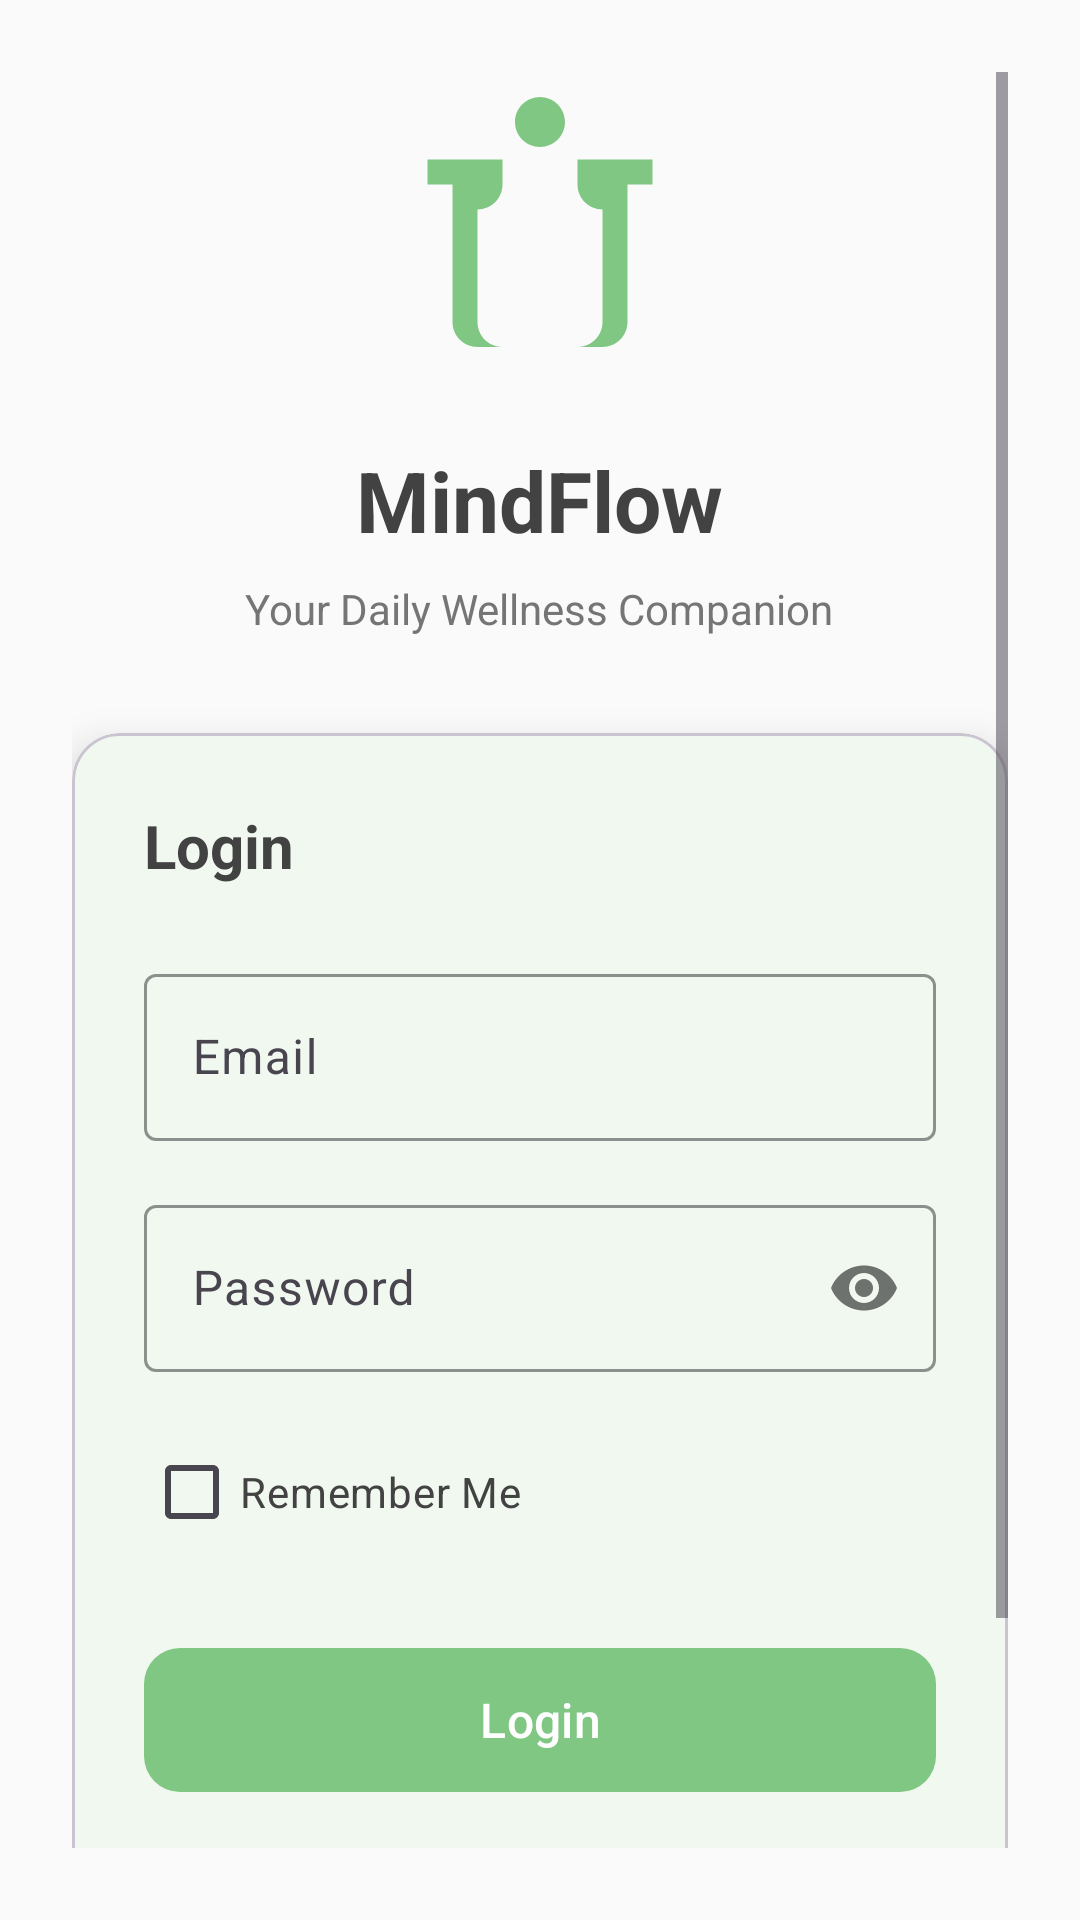

The Android layout XML behind this screen, and the referenced resources:
<!-- AndroidManifest.xml: application theme Theme.MindFlow -->
<!-- res/layout/fragment_login.xml -->
<?xml version="1.0" encoding="utf-8"?>
<ScrollView xmlns:android="http://schemas.android.com/apk/res/android"
    xmlns:app="http://schemas.android.com/apk/res-auto"
    android:layout_width="match_parent"
    android:layout_height="match_parent"
    android:background="@color/background"
    android:padding="24dp">

    <LinearLayout
        android:layout_width="match_parent"
        android:layout_height="wrap_content"
        android:orientation="vertical"
        android:gravity="center">

        <ImageView
            android:layout_width="100dp"
            android:layout_height="100dp"
            android:src="@drawable/ic_mindflow_logo"
            android:layout_marginBottom="24dp" />

        <TextView
            android:layout_width="wrap_content"
            android:layout_height="wrap_content"
            android:text="@string/app_name"
            android:textSize="28sp"
            android:textStyle="bold"
            android:textColor="@color/text_primary"
            android:layout_marginBottom="8dp" />

        <TextView
            android:layout_width="wrap_content"
            android:layout_height="wrap_content"
            android:text="@string/tagline"
            android:textSize="14sp"
            android:textColor="@color/text_secondary"
            android:layout_marginBottom="32dp" />

        <com.google.android.material.card.MaterialCardView
            android:layout_width="match_parent"
            android:layout_height="wrap_content"
            app:cardCornerRadius="16dp"
            app:cardElevation="8dp"
            app:cardBackgroundColor="@color/surface">

            <LinearLayout
                android:layout_width="match_parent"
                android:layout_height="wrap_content"
                android:orientation="vertical"
                android:padding="24dp">

                <TextView
                    android:layout_width="wrap_content"
                    android:layout_height="wrap_content"
                    android:text="@string/login"
                    android:textSize="20sp"
                    android:textStyle="bold"
                    android:textColor="@color/text_primary"
                    android:layout_marginBottom="24dp" />

                <com.google.android.material.textfield.TextInputLayout
                    android:layout_width="match_parent"
                    android:layout_height="wrap_content"
                    android:layout_marginBottom="16dp"
                    app:boxStrokeColor="@color/primary"
                    app:hintTextColor="@color/primary">

                    <com.google.android.material.textfield.TextInputEditText
                        android:id="@+id/et_email"
                        android:layout_width="match_parent"
                        android:layout_height="wrap_content"
                        android:hint="@string/email"
                        android:inputType="textEmailAddress" />

                </com.google.android.material.textfield.TextInputLayout>

                <com.google.android.material.textfield.TextInputLayout
                    android:layout_width="match_parent"
                    android:layout_height="wrap_content"
                    android:layout_marginBottom="16dp"
                    app:boxStrokeColor="@color/primary"
                    app:hintTextColor="@color/primary"
                    app:passwordToggleEnabled="true">

                    <com.google.android.material.textfield.TextInputEditText
                        android:id="@+id/et_password"
                        android:layout_width="match_parent"
                        android:layout_height="wrap_content"
                        android:hint="@string/password"
                        android:inputType="textPassword" />

                </com.google.android.material.textfield.TextInputLayout>

                <CheckBox
                    android:id="@+id/checkbox_remember_me"
                    android:layout_width="wrap_content"
                    android:layout_height="wrap_content"
                    android:text="@string/remember_me"
                    android:textColor="@color/text_primary"
                    android:buttonTint="@color/primary"
                    android:layout_marginBottom="24dp" />

                <com.google.android.material.button.MaterialButton
                    android:id="@+id/btn_login"
                    android:layout_width="match_parent"
                    android:layout_height="56dp"
                    android:text="@string/login"
                    android:textSize="16sp"
                    app:backgroundTint="@color/primary"
                    app:cornerRadius="12dp"
                    android:layout_marginBottom="16dp" />

                <TextView
                    android:layout_width="wrap_content"
                    android:layout_height="wrap_content"
                    android:text="@string/forgot_password"
                    android:textSize="14sp"
                    android:textColor="@color/primary"
                    android:layout_gravity="center"
                    android:padding="8dp" />

            </LinearLayout>

        </com.google.android.material.card.MaterialCardView>

        <TextView
            android:id="@+id/tv_register"
            android:layout_width="wrap_content"
            android:layout_height="wrap_content"
            android:text="@string/dont_have_account"
            android:textSize="14sp"
            android:textColor="@color/primary"
            android:layout_marginTop="24dp"
            android:padding="8dp" />

    </LinearLayout>

</ScrollView>
<!-- resources referenced by this layout -->
<resources>
  <color name="background">#FAFAFA</color>
  <color name="primary">#81C784</color>
  <color name="surface">#FFFFFF</color>
  <color name="text_primary">#424242</color>
  <color name="text_secondary">#757575</color>
  <!-- drawable ic_mindflow_logo (drawable) -->
  <vector xmlns:android="http://schemas.android.com/apk/res/android"
      android:width="24dp"
      android:height="24dp"
      android:viewportWidth="24"
      android:viewportHeight="24"
      android:tint="@color/primary">
    <path
        android:fillColor="@android:color/white"
        android:pathData="M12,2C13.1,2 14,2.9 14,4C14,5.1 13.1,6 12,6C10.9,6 10,5.1 10,4C10,2.9 10.9,2 12,2ZM21,9V7L15,7V9C15,10.1 15.9,11 17,11V20C17,21.1 16.1,22 15,22H9C7.9,22 7,21.1 7,20V11C8.1,11 9,10.1 9,9V7H3V9H5V20C5,21.1 5.9,22 7,22H17C18.1,22 19,21.1 19,20V9H21Z"/>
  </vector>
  <string name="app_name">MindFlow</string>
  <string name="dont_have_account">Don\'t have an account? Register</string>
  <string name="email">Email</string>
  <string name="forgot_password">Forgot Password?</string>
  <string name="login">Login</string>
  <string name="password">Password</string>
  <string name="remember_me">Remember Me</string>
  <string name="tagline">Your Daily Wellness Companion</string>
  <style name="Theme.MindFlow" parent="Base.Theme.MindFlow" />
  <style name="Base.Theme.MindFlow" parent="Theme.Material3.DayNight.NoActionBar">
          <item name="colorPrimary">@color/primary</item>
          <item name="colorPrimaryVariant">@color/primary_variant</item>
          <item name="colorSecondary">@color/secondary</item>
          <item name="colorSecondaryVariant">@color/secondary_variant</item>
          <item name="android:colorBackground">@color/background</item>
          <item name="colorSurface">@color/surface</item>
          <item name="colorError">@color/error</item>
          <item name="colorOnPrimary">@color/white</item>
          <item name="colorOnSecondary">@color/text_primary</item>
          <item name="colorOnBackground">@color/text_primary</item>
          <item name="colorOnSurface">@color/text_primary</item>
          <item name="colorOnError">@color/white</item>
      </style>
  <color name="primary_variant">#66BB6A</color>
  <color name="secondary">#90CAF9</color>
  <color name="secondary_variant">#64B5F6</color>
  <color name="error">#E57373</color>
  <color name="white">#FFFFFFFF</color>
</resources>
